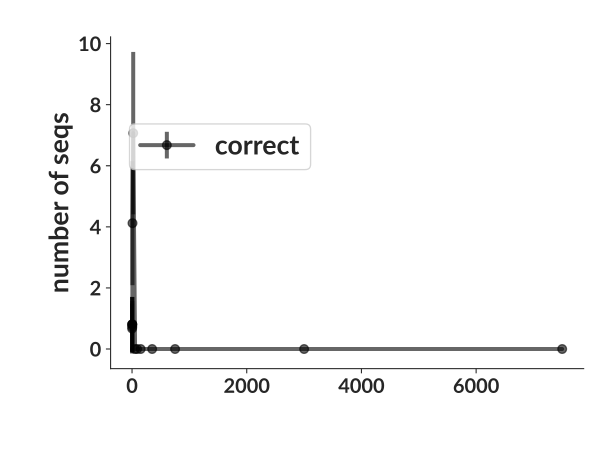

The file beside this chart, header and first rows:
bin_low_edge, contents, binlabel, error
-713.8, 0.0, , 0.0
0.5, 0.6702, , 0.8187
1.5, 0.8047, , 0.897
2.5, 0.8083, , 0.8991
3.5, 0.7256, , 0.8518
4.5, 0.8063, , 0.8979
5.5, 4.121, , 2.03
10.5, 7.068, , 2.659
30.5, 0.0, , 0.0
75.5, 0.0, , 0.0
100.5, 0.0, , 0.0
200.5, 0.0, , 0.0
500.5, 0.0, , 0.0
1000, 0.0, , 0.0
5000, 0.0, , 0.0
10000, 0.0, , 0.0
